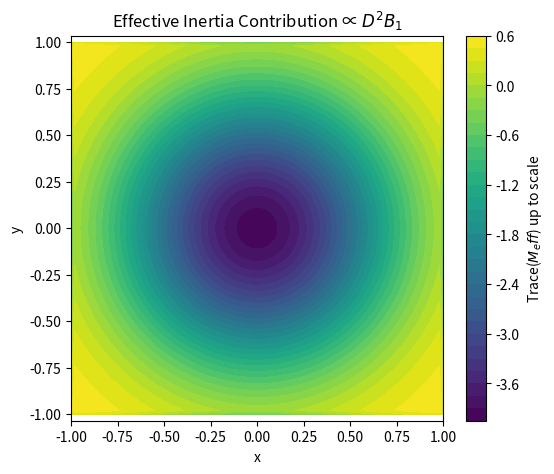

Python code for this plot:
import numpy as np
import matplotlib.pyplot as plt

save = False
x = np.linspace(-1,1,200)
y = np.linspace(-1,1,200)
X,Y = np.meshgrid(x,y)

# Example B1 field (Gaussian)
B1 = np.exp(-(X**2+Y**2))

# Hessian components
B1_xx = np.gradient(np.gradient(B1, x, axis=1), x, axis=1)
B1_yy = np.gradient(np.gradient(B1, y, axis=0), y, axis=0)

trace_M = B1_xx + B1_yy

plt.figure(figsize=(6,5))
plt.contourf(X, Y, trace_M, 40, cmap='viridis')
plt.colorbar(label=r"Trace($M{_eff}$) up to scale")
plt.title(r"Effective Inertia Contribution ∝ $D^2B_1$")
plt.axis("equal")
plt.xlabel('x')
plt.ylabel('y')
if save:
    plt.savefig("effectiveInertia_contrib.png")
else:
    plt.show()
